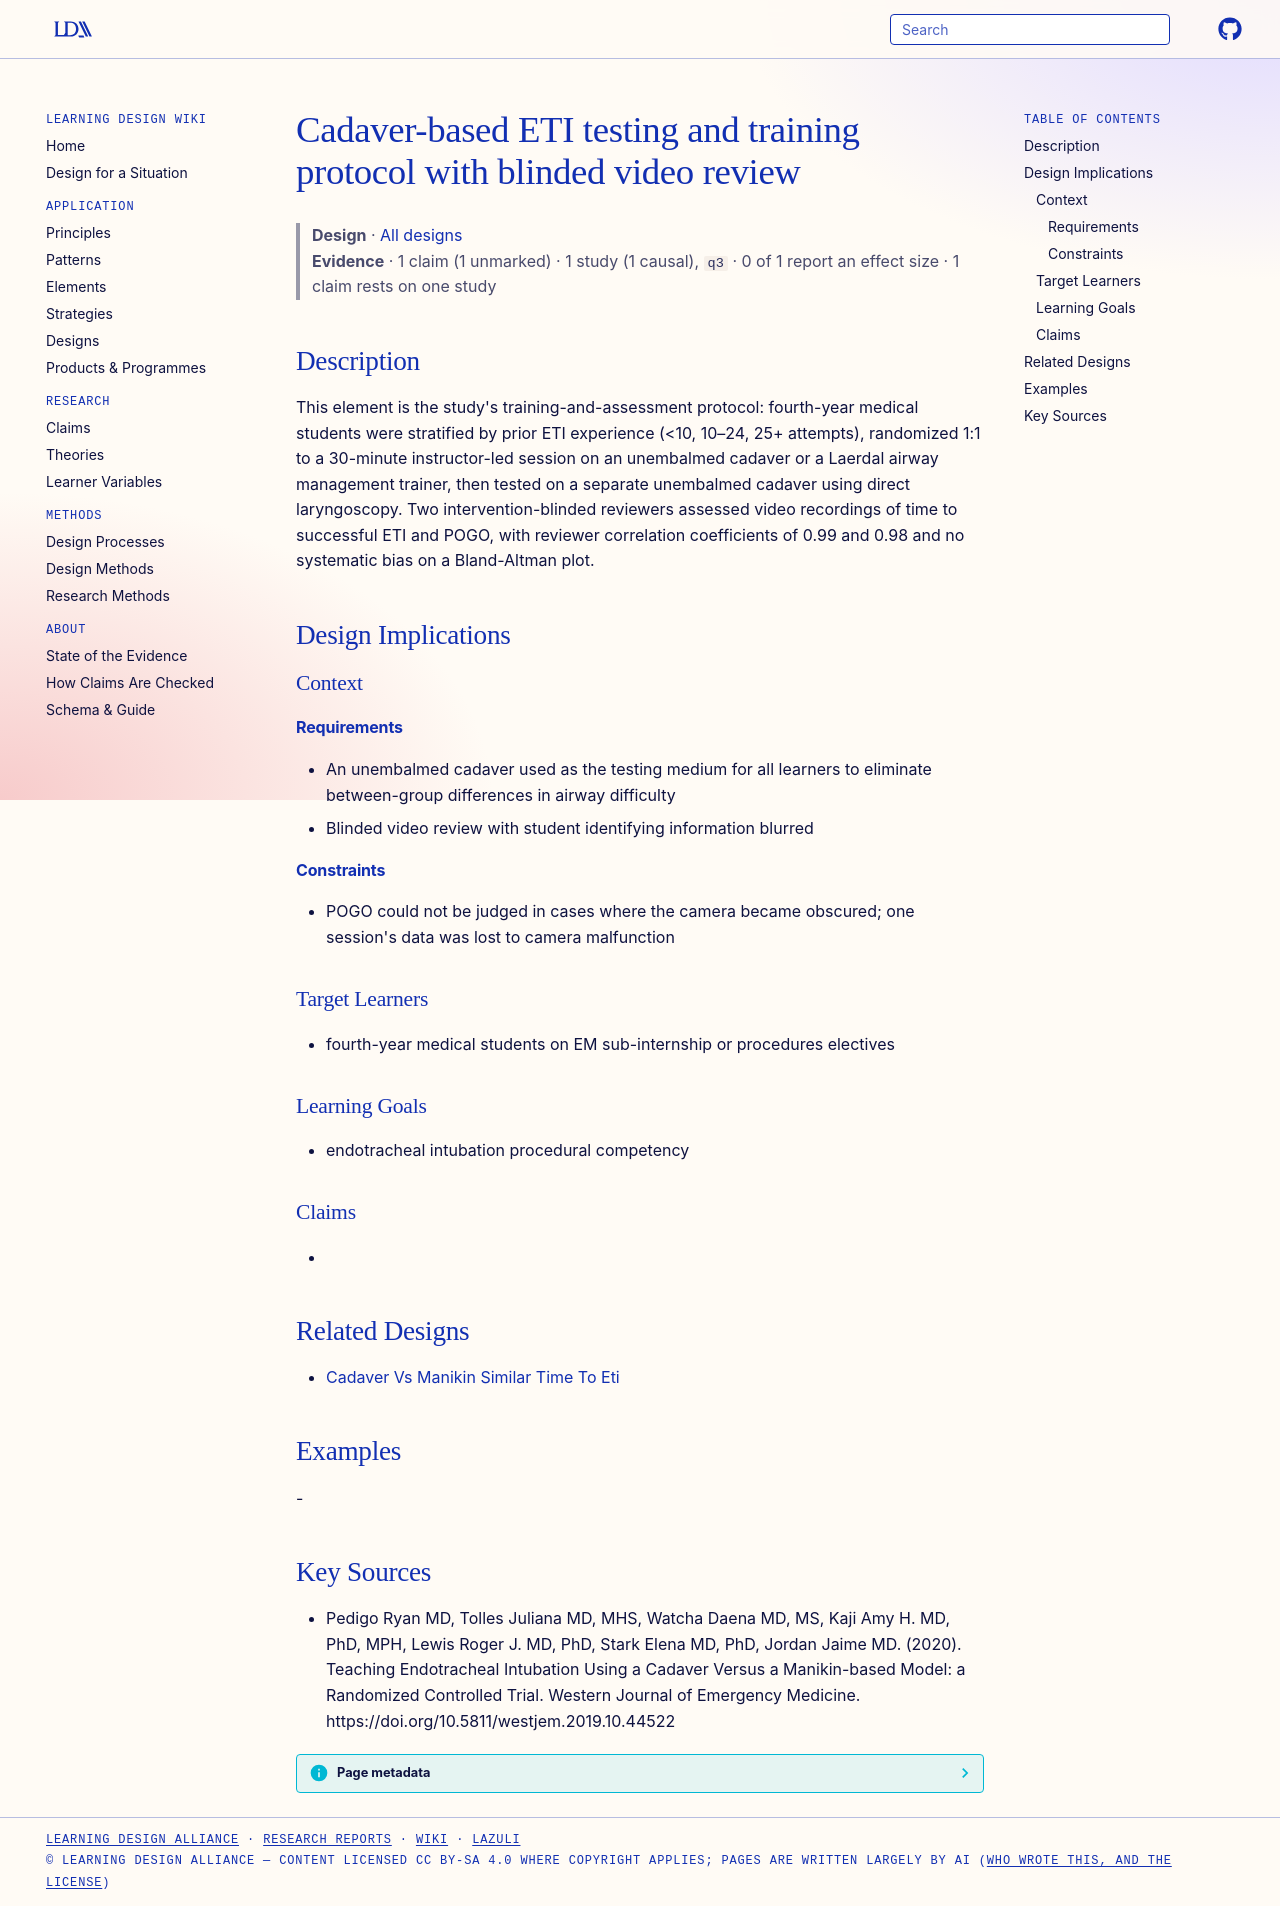

repository: Learning-Design-Alliance/learning-wiki · page: designs/cadaver-manikin-eti-rct-protocol-element/index.html · generator: mkdocs

---
type: design
id: cadaver-manikin-eti-rct-protocol-element
title: Cadaver-based ETI testing and training protocol with blinded video review
description: "This element is the study's training-and-assessment protocol: fourth-year medical students were stratified by prior ETI experience (<10, 10–24, 25+ attempts), randomized 1:1 to a 30-minute instructor-led session on an..."
status: review
generated:
  by: "process:settle-candidates"
  at: 2026-11-08
sources:
  - id: pedigo-ryan-md-2020
    resource: "https://doi.org/10.5811/westjem.2019.10.44522"
    title: "Pedigo Ryan MD, Tolles Juliana MD, MHS, Watcha Daena MD, MS, Kaji Amy H. MD, PhD, MPH, Lewis Roger J. MD, PhD, Stark Elena MD, PhD, Jordan Jaime MD. (2020). Teaching Endotracheal Intubation Using a Cadaver Versus a Manikin-based Model: a Randomized Controlled Trial. Western Journal of Emergency Medicine. https://doi.org/10.5811/westjem.2019.10.44522"
    author: Pedigo Ryan MD, Tolles Juliana MD, MHS, Watcha Daena MD, MS, Kaji Amy H. MD, PhD, MPH, Lewis Roger J. MD, PhD, Stark Elena MD, PhD, Jordan Jaime MD
---

# Cadaver-based ETI testing and training protocol with blinded video review

> **Design** · [All designs](index.md)
> **Evidence** · 1 claim (1 unmarked) · 1 study (1 causal), `q3` · 0 of 1 report an effect size · 1 claim rests on one study

## Description
This element is the study's training-and-assessment protocol: fourth-year medical students were stratified by prior ETI experience (<10, 10–24, 25+ attempts), randomized 1:1 to a 30-minute instructor-led session on an unembalmed cadaver or a Laerdal airway management trainer, then tested on a separate unembalmed cadaver using direct laryngoscopy. Two intervention-blinded reviewers assessed video recordings of time to successful ETI and POGO, with reviewer correlation coefficients of 0.99 and 0.98 and no systematic bias on a Bland-Altman plot.

## Design Implications

### Context
#### Requirements
- An unembalmed cadaver used as the testing medium for all learners to eliminate between-group differences in airway difficulty
- Blinded video review with student identifying information blurred
#### Constraints
- POGO could not be judged in cases where the camera became obscured; one session's data was lost to camera malfunction

### Target Learners
- fourth-year medical students on EM sub-internship or procedures electives

### Learning Goals
- endotracheal intubation procedural competency

### Claims
- 

## Related Designs
- [Cadaver Vs Manikin Similar Time To Eti](../claims/cadaver-vs-manikin-similar-time-to-eti.md)

## Examples
-

## Key Sources
- Pedigo Ryan MD, Tolles Juliana MD, MHS, Watcha Daena MD, MS, Kaji Amy H. MD, PhD, MPH, Lewis Roger J. MD, PhD, Stark Elena MD, PhD, Jordan Jaime MD. (2020). Teaching Endotracheal Intubation Using a Cadaver Versus a Manikin-based Model: a Randomized Controlled Trial. Western Journal of Emergency Medicine. https://doi.org/10.5811/westjem.2019.10.44522
